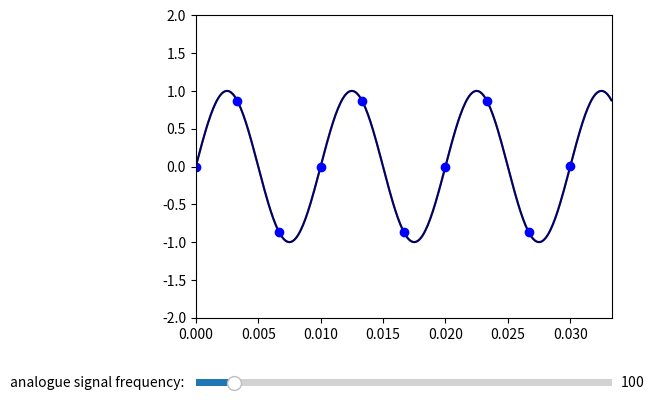

The script that saved this image:
import numpy as np
import matplotlib.pyplot as plt
from matplotlib.widgets import Slider, Button, RadioButtons

fig, ax = plt.subplots()
plt.subplots_adjust(left=0.25, bottom=0.25)

F0,Fs = 100,300

t = np.arange(0, 10/Fs, 0.0001)
n = np.arange(0, 10/Fs, 1 / Fs)

# Initially plotting the signals: a - analogue, 
# s - sample points, f - sample frequency
a, = plt.plot(t, np.sin(2*np.pi*F0*t), 'k-')
s, = plt.plot(n, np.sin(2*np.pi*F0*n), 'bo') 
f, = plt.plot(t, np.sin(2*np.pi*F0*t), 'b-', alpha=0.4)

plt.axis([0, 10/Fs, -2, 2])

axfreq = plt.axes([0.25, 0.1, 0.65, 0.03])
sfreq = Slider(axfreq, 'analogue signal frequency: ', F0/10, F0*10, valinit=F0)

def sampler(F,x):
    return np.sin(2*np.pi*F*x)

def f0(F0,Fs):
    return ((F0/Fs)-round(F0/Fs))*Fs

def update(val):
    F0 = sfreq.val
    a.set_ydata(sampler(F0,t)) 
    s.set_ydata(sampler(F0,n)) 
    f.set_ydata(sampler(f0(F0,Fs),t))
    fig.canvas.draw_idle()
    
sfreq.on_changed(update)

plt.show()
